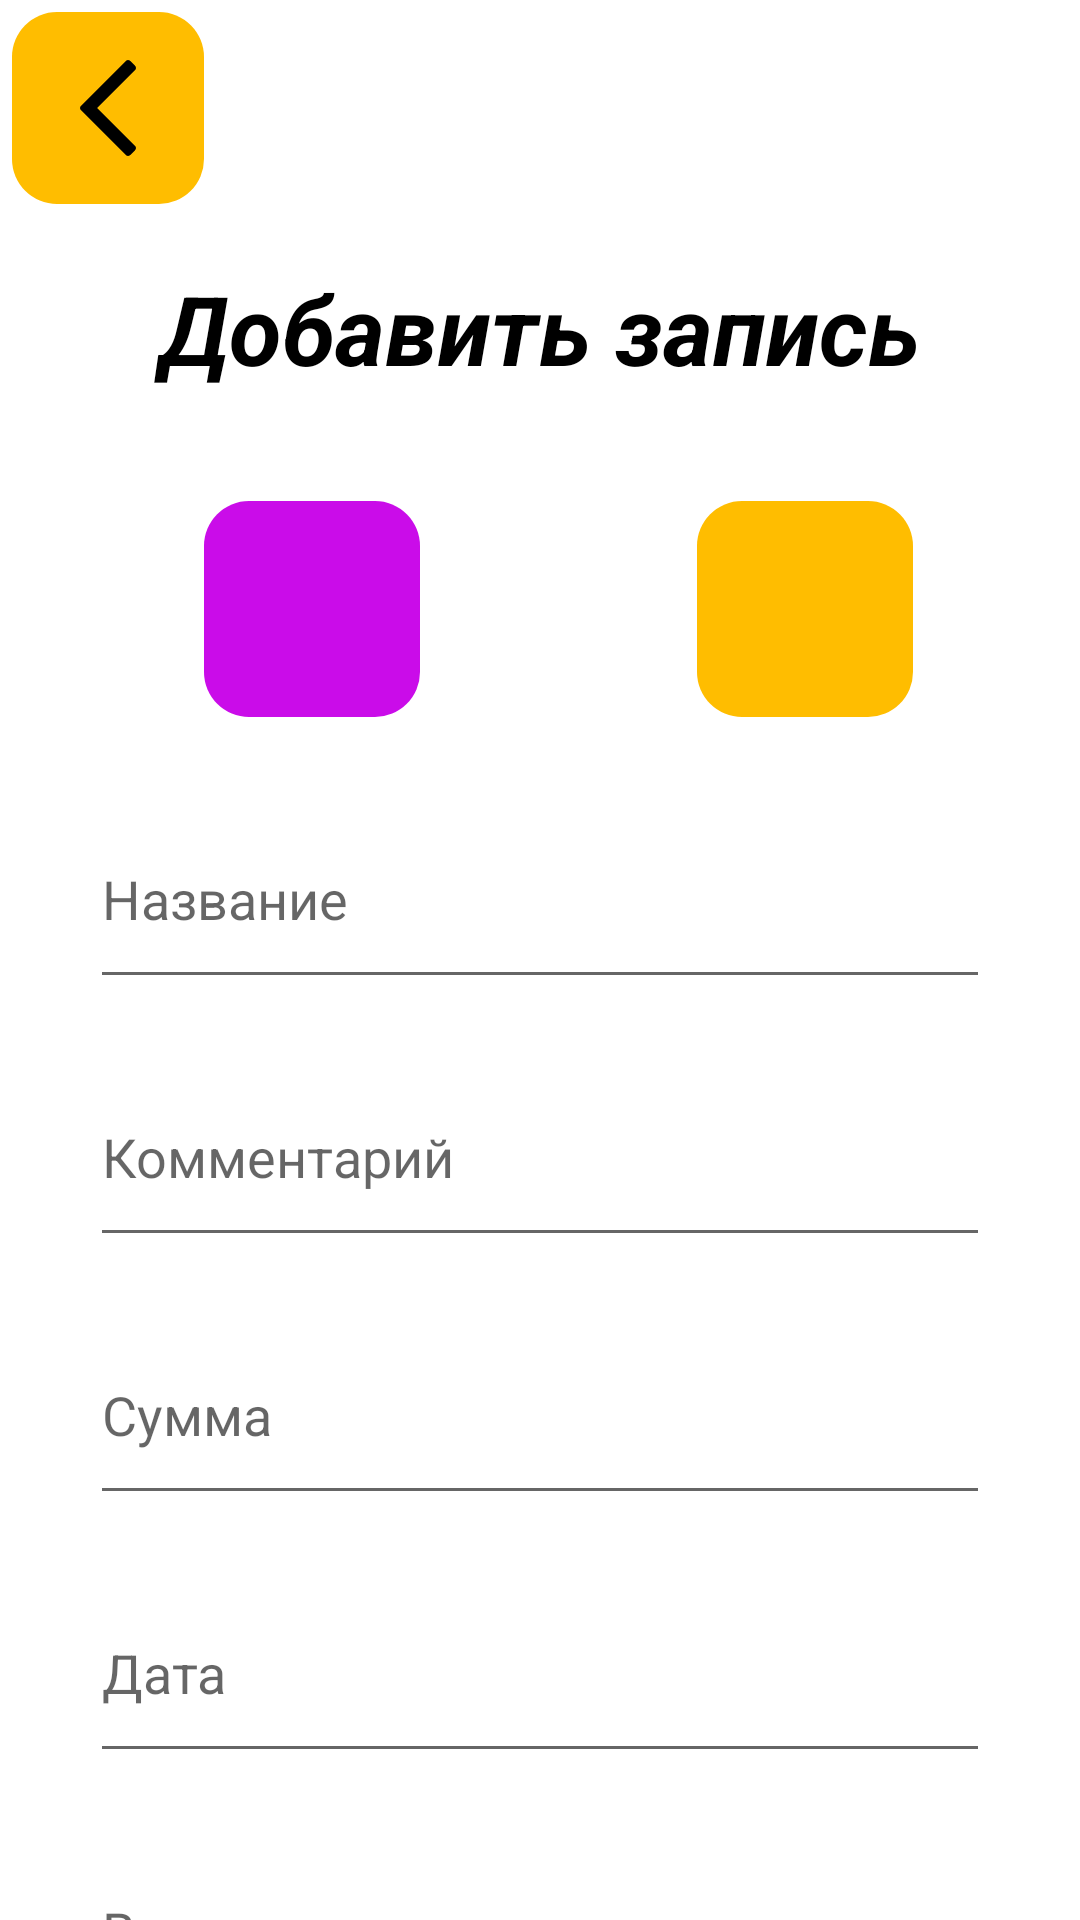

Write the Android layout XML for this screen, with the resource values it uses.
<!-- AndroidManifest.xml: application theme Theme.FinanceApp -->
<!-- res/layout/add_post_activity.xml -->
<?xml version="1.0" encoding="utf-8"?>
<androidx.constraintlayout.widget.ConstraintLayout xmlns:android="http://schemas.android.com/apk/res/android"
    xmlns:app="http://schemas.android.com/apk/res-auto"
    xmlns:tools="http://schemas.android.com/tools"
    android:layout_width="match_parent"
    android:layout_height="match_parent">

    <androidx.appcompat.widget.AppCompatImageButton
        android:id="@+id/last_button"
        android:layout_width="64dp"
        android:layout_height="64dp"
        android:layout_marginStart="4dp"
        android:layout_marginTop="4dp"
        android:background="@drawable/round_toolbar"
        android:src="@drawable/ic_last"
        app:layout_constraintStart_toStartOf="parent"
        app:layout_constraintTop_toTopOf="parent" />

    <com.google.android.material.textview.MaterialTextView
        android:id="@+id/label"
        android:layout_width="match_parent"
        android:layout_height="wrap_content"
        android:layout_marginTop="88dp"
        android:gravity="center"
        android:text="@string/add_post"
        android:textColor="@color/black"
        android:textSize="32sp"
        android:textStyle="bold|italic"
        app:layout_constraintEnd_toEndOf="parent"
        app:layout_constraintHorizontal_bias="0.496"
        app:layout_constraintStart_toStartOf="parent"
        app:layout_constraintTop_toTopOf="parent" />

    <androidx.appcompat.widget.AppCompatImageButton
        android:id="@+id/color"
        android:layout_width="72dp"
        android:layout_height="72dp"
        android:layout_marginStart="68dp"
        android:layout_marginTop="36dp"
        app:layout_constraintStart_toStartOf="parent"
        app:layout_constraintTop_toBottomOf="@+id/label"
        android:background="@drawable/circle_button"/>

    <androidx.appcompat.widget.AppCompatImageButton
        android:id="@+id/icon"
        android:layout_width="72dp"
        android:layout_height="72dp"
        android:layout_marginTop="36dp"
        app:layout_constraintEnd_toEndOf="parent"
        app:layout_constraintHorizontal_bias="0.624"
        app:layout_constraintStart_toEndOf="@+id/color"
        app:layout_constraintTop_toBottomOf="@+id/label"
        tools:src="@drawable/ic_dish_post"
        android:background="@drawable/round_button"/>

    <com.google.android.material.textfield.TextInputEditText
        android:id="@+id/name"
        android:layout_width="match_parent"
        android:layout_height="70dp"
        android:layout_marginHorizontal="30dp"
        android:layout_marginTop="24dp"
        android:hint="@string/name_post"
        app:layout_constraintTop_toBottomOf="@+id/color"
        tools:layout_editor_absoluteX="30dp" />

    <com.google.android.material.textfield.TextInputEditText
        android:id="@+id/comment"
        android:layout_width="match_parent"
        android:layout_height="70dp"
        android:layout_marginHorizontal="30dp"
        android:layout_marginTop="16dp"
        android:hint="@string/comment_post"
        app:layout_constraintEnd_toEndOf="parent"
        app:layout_constraintHorizontal_bias="0.491"
        app:layout_constraintStart_toStartOf="parent"
        app:layout_constraintTop_toBottomOf="@+id/name" />

    <com.google.android.material.textfield.TextInputEditText
        android:id="@+id/sum"
        android:layout_width="match_parent"
        android:layout_height="70dp"
        android:layout_marginHorizontal="30dp"
        android:layout_marginTop="16dp"
        android:hint="@string/sum_post"
        android:inputType="number"
        app:layout_constraintEnd_toEndOf="parent"
        app:layout_constraintHorizontal_bias="0.491"
        app:layout_constraintStart_toStartOf="parent"
        app:layout_constraintTop_toBottomOf="@+id/comment" />

    <com.google.android.material.textview.MaterialTextView
        android:id="@+id/date"
        style="@style/Widget.AppCompat.EditText"
        android:layout_width="match_parent"
        android:layout_height="70dp"
        android:layout_marginHorizontal="30dp"
        android:layout_marginTop="16dp"
        android:clickable="true"
        android:editable="false"
        android:focusable="false"
        android:hint="@string/date_post"
        android:inputType="date"
        app:layout_constraintEnd_toEndOf="parent"
        app:layout_constraintHorizontal_bias="0.491"
        app:layout_constraintStart_toStartOf="parent"
        app:layout_constraintTop_toBottomOf="@+id/sum" />

    <com.google.android.material.textview.MaterialTextView
        android:id="@+id/time"
        style="@style/Widget.AppCompat.EditText"
        android:layout_width="match_parent"
        android:layout_height="70dp"
        android:layout_marginHorizontal="30dp"
        android:layout_marginTop="16dp"
        android:clickable="true"
        android:editable="false"
        android:focusable="false"
        android:hint="@string/time"
        app:layout_constraintEnd_toEndOf="parent"
        app:layout_constraintHorizontal_bias="0.491"
        app:layout_constraintStart_toStartOf="parent"
        app:layout_constraintTop_toBottomOf="@+id/date" />

    <androidx.appcompat.widget.AppCompatImageButton
        android:id="@+id/success"
        android:layout_width="match_parent"
        android:layout_height="50dp"
        android:layout_marginHorizontal="30dp"
        android:layout_marginTop="20dp"
        android:background="@drawable/round_toolbar"
        android:src="@drawable/ic_plus"
        app:layout_constraintEnd_toEndOf="parent"
        app:layout_constraintStart_toStartOf="parent"
        app:layout_constraintTop_toBottomOf="@+id/type" />

    <com.google.android.material.textview.MaterialTextView
        android:id="@+id/textView2"
        android:layout_width="wrap_content"
        android:layout_height="wrap_content"
        android:layout_marginTop="8dp"
        android:layout_marginEnd="28dp"
        android:text="@string/consumption"
        android:textColor="@color/consumption"
        android:textSize="33sp"
        app:layout_constraintEnd_toEndOf="parent"
        app:layout_constraintTop_toBottomOf="@+id/time" />

    <com.google.android.material.textview.MaterialTextView
        android:id="@+id/textView"
        android:layout_width="wrap_content"
        android:layout_height="wrap_content"
        android:layout_marginStart="32dp"
        android:layout_marginTop="8dp"
        android:text="@string/income"
        android:textColor="@color/income"
        android:textSize="33sp"
        app:layout_constraintStart_toStartOf="parent"
        app:layout_constraintTop_toBottomOf="@+id/time" />

    <com.google.android.material.switchmaterial.SwitchMaterial
        android:id="@+id/type"
        android:layout_width="54dp"
        android:layout_height="38dp"
        android:layout_marginTop="12dp"
        android:paddingVertical="12dp"
        android:theme="@style/TypeSwitch"
        app:layout_constraintEnd_toStartOf="@id/textView2"
        app:layout_constraintHorizontal_bias="0.555"
        app:layout_constraintStart_toEndOf="@id/textView"
        app:layout_constraintTop_toBottomOf="@id/time" />

</androidx.constraintlayout.widget.ConstraintLayout>
<!-- resources referenced by this layout -->
<resources>
  <color name="black">#FF000000</color>
  <color name="consumption">#C90C0C</color>
  <color name="income">#1C9A21</color>
  <!-- drawable circle_button (drawable) -->
  <?xml version="1.0" encoding="utf-8"?>
  <shape xmlns:android="http://schemas.android.com/apk/res/android">
  
      <solid android:color="@color/light_purple"/>
  
      <corners
          android:radius="15dp" />
  </shape>
  <!-- drawable ic_plus (drawable) -->
  <vector android:autoMirrored="true" android:height="24dp"
      android:viewportHeight="24" android:viewportWidth="24"
      android:width="24dp" xmlns:android="http://schemas.android.com/apk/res/android">
      <path android:fillColor="#ffffff" android:pathData="M23.0625,11.0625H12.9375V0.9375C12.9375,0.4197 12.5178,0 12,0C11.4822,0 11.0625,0.4197 11.0625,0.9375V11.0625H0.9375C0.4197,11.0625 0,11.4822 0,12C0,12.5178 0.4197,12.9375 0.9375,12.9375H11.0625V23.0625C11.0625,23.5803 11.4822,24 12,24C12.5178,24 12.9375,23.5803 12.9375,23.0625V12.9375H23.0625C23.5803,12.9375 24,12.5178 24,12C24,11.4822 23.5803,11.0625 23.0625,11.0625Z"/>
  </vector>
  <!-- drawable round_button (drawable) -->
  <?xml version="1.0" encoding="utf-8"?>
  <selector xmlns:android="http://schemas.android.com/apk/res/android">
      <item>
          <shape>
              <solid android:color="@color/toolbar_color"/>
              <corners android:radius="15dp"/>
          </shape>
      </item>
  </selector>
  <!-- drawable round_toolbar (drawable) -->
  <?xml version="1.0" encoding="utf-8"?>
  <selector xmlns:android="http://schemas.android.com/apk/res/android">
      <item>
          <shape>
              <corners android:radius="15dp"/>
              <solid android:color="@color/toolbar_color"/>
          </shape>
      </item>
  </selector>
  <string name="add_post">Добавить запись</string>
  <string name="comment_post">Комментарий</string>
  <string name="consumption">Расход</string>
  <string name="date_post">Дата</string>
  <string name="income">Доход</string>
  <string name="name_post">Название</string>
  <string name="sum_post">Сумма</string>
  <string name="time">Время</string>
  <style name="TypeSwitch" parent="Theme.AppCompat.Light">
          <item name="colorControlActivated">@color/consumption</item>
          <item name="colorSwitchThumbNormal">@color/income</item>
          <item name="android:colorForeground">@color/income</item>
      </style>
  <style name="Theme.FinanceApp" parent="Theme.MaterialComponents.DayNight.NoActionBar">
          
          <item name="colorPrimary">@color/toolbar_color</item>
          <item name="colorPrimaryVariant">@color/white</item>
          <item name="colorOnPrimary">@color/black</item>
          
          <item name="colorSecondary">@color/teal_200</item>
          <item name="colorSecondaryVariant">@color/teal_700</item>
          <item name="colorOnSecondary">@color/black</item>
          
          <item name="android:statusBarColor" tools:targetApi="l">@color/black</item>
          
          <item name="android:windowNoTitle">true</item>
      </style>
  <color name="light_purple">#CA0CE9</color>
  <color name="toolbar_color">#FFBD00</color>
  <color name="white">#FFFFFFFF</color>
  <color name="teal_200">#FF03DAC5</color>
  <color name="teal_700">#FF018786</color>
</resources>
